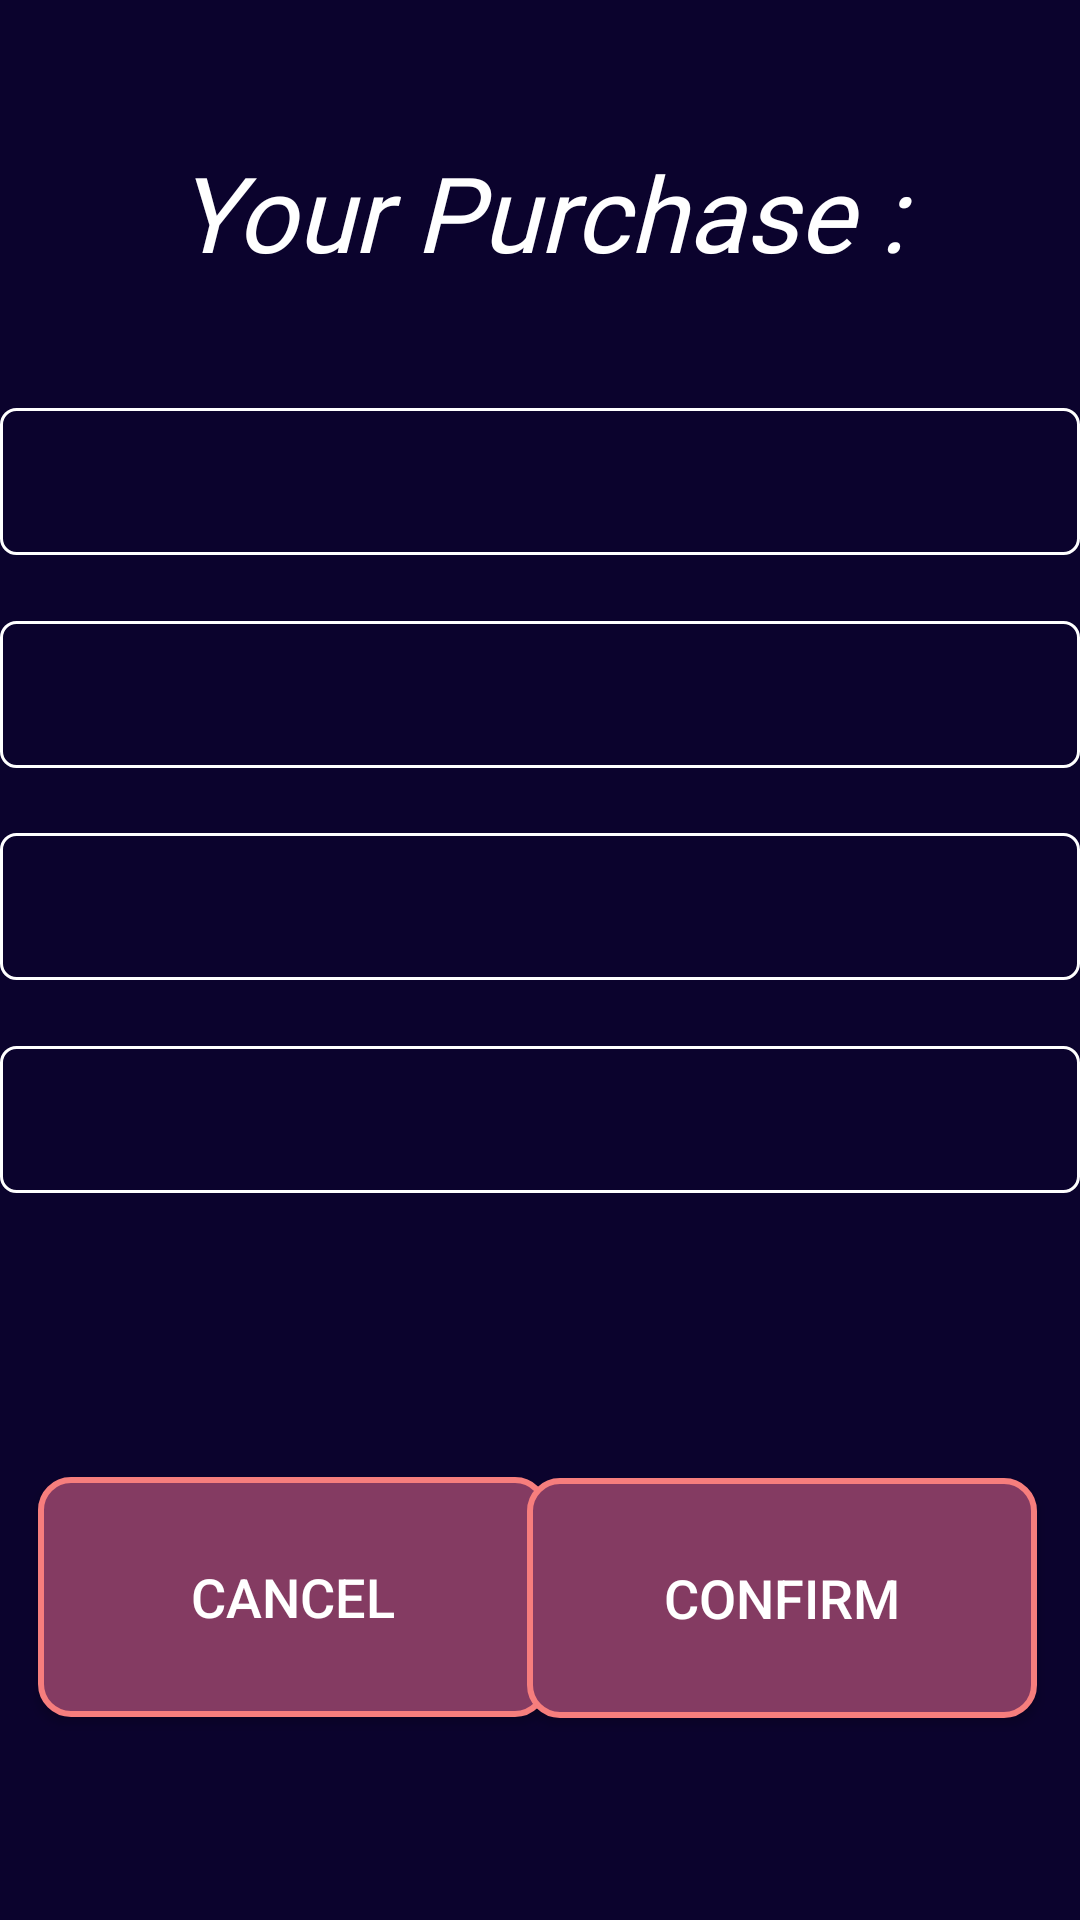

Produce the Android XML layout that renders to this screen, including the resource entries it uses.
<!-- AndroidManifest.xml: application theme Theme.TestPicasso -->
<!-- res/layout/activity_purchase_package.xml -->
<?xml version="1.0" encoding="utf-8"?>
<androidx.constraintlayout.widget.ConstraintLayout xmlns:android="http://schemas.android.com/apk/res/android"
    xmlns:app="http://schemas.android.com/apk/res-auto"
    xmlns:tools="http://schemas.android.com/tools"
    android:layout_width="match_parent"
    android:layout_height="match_parent"
    android:background="@color/russian_violet"
    android:backgroundTint="@color/russian_violet"
    tools:context=".PurchasePackage">

    <TextView
        android:id="@+id/tv_yourPurchase"
        android:layout_width="fill_parent"
        android:layout_height="wrap_content"
        android:fontFamily="@font/rammetto_one"
        android:gravity="center"
        android:text="@string/your_purchase"
        android:textAlignment="center"
        android:textColor="#FFFFFF"
        android:textSize="35sp"
        android:textStyle="italic"
        app:layout_constraintBottom_toBottomOf="parent"
        app:layout_constraintEnd_toEndOf="parent"
        app:layout_constraintHorizontal_bias="0.0"
        app:layout_constraintStart_toStartOf="parent"
        app:layout_constraintTop_toTopOf="parent"
        app:layout_constraintVertical_bias="0.08" />

    <Button
        android:id="@+id/btn_cancel"
        android:layout_width="170dp"
        android:layout_height="80dp"
        android:background="@drawable/style_bord_textview5"
        android:text="@string/cancel_button"
        android:textColor="@color/white"
        android:textSize="18sp"
        app:cornerRadius="10dp"
        app:layout_constraintBottom_toBottomOf="parent"
        app:layout_constraintEnd_toEndOf="parent"
        app:layout_constraintHorizontal_bias="0.066"
        app:layout_constraintStart_toStartOf="parent"
        app:layout_constraintTop_toTopOf="parent"
        app:layout_constraintVertical_bias="0.879" />

    <TextView
        android:id="@+id/tv_totalPurchase"
        android:layout_width="fill_parent"
        android:layout_height="wrap_content"
        android:background="@drawable/style_bord_textview2"
        android:textAlignment="center"
        android:textAllCaps="false"
        android:textColor="@color/white"
        android:textSize="20sp"
        android:textStyle="bold"
        app:layout_constraintBottom_toBottomOf="parent"
        app:layout_constraintEnd_toEndOf="parent"
        app:layout_constraintHorizontal_bias="0.5"
        app:layout_constraintStart_toStartOf="parent"
        app:layout_constraintTop_toTopOf="parent"
        app:layout_constraintVertical_bias="0.590" />

    <TextView
        android:id="@+id/tv_commissionPurchase"
        android:layout_width="fill_parent"
        android:layout_height="wrap_content"
        android:background="@drawable/style_bord_textview2"
        android:textAlignment="center"
        android:textAllCaps="false"
        android:textColor="@color/white"
        android:textSize="20sp"
        android:textStyle="bold"
        app:layout_constraintBottom_toBottomOf="parent"
        app:layout_constraintEnd_toEndOf="parent"
        app:layout_constraintHorizontal_bias="0.5"
        app:layout_constraintStart_toStartOf="parent"
        app:layout_constraintTop_toTopOf="parent"
        app:layout_constraintVertical_bias="0.470" />

    <TextView
        android:id="@+id/tv_costPurchase"
        android:layout_width="fill_parent"
        android:layout_height="wrap_content"
        android:background="@drawable/style_bord_textview2"
        android:textAlignment="center"
        android:textAllCaps="false"
        android:textColor="@color/white"
        android:textSize="20sp"
        android:textStyle="bold"
        app:layout_constraintBottom_toBottomOf="parent"
        app:layout_constraintEnd_toEndOf="parent"
        app:layout_constraintHorizontal_bias="0.5"
        app:layout_constraintStart_toStartOf="parent"
        app:layout_constraintTop_toTopOf="parent"
        app:layout_constraintVertical_bias="0.350" />

    <Button
        android:id="@+id/btn_confirm"
        android:layout_width="170dp"
        android:layout_height="80dp"
        android:background="@drawable/style_bord_textview5"
        android:text="@string/confirm_button"
        android:textColor="@color/white"
        android:textSize="18sp"
        app:cornerRadius="10dp"
        app:layout_constraintBottom_toBottomOf="parent"
        app:layout_constraintEnd_toEndOf="parent"
        app:layout_constraintHorizontal_bias="0.925"
        app:layout_constraintStart_toStartOf="parent"
        app:layout_constraintTop_toTopOf="parent"
        app:layout_constraintVertical_bias="0.880" />

    <TextView
        android:id="@+id/tv_packageNamePurchase"
        android:layout_width="fill_parent"
        android:layout_height="wrap_content"
        android:background="@drawable/style_bord_textview2"
        android:textAlignment="center"
        android:textColor="@color/white"
        android:textSize="20sp"
        android:textStyle="bold"
        app:layout_constraintBottom_toBottomOf="parent"
        app:layout_constraintEnd_toEndOf="parent"
        app:layout_constraintHorizontal_bias="0.5"
        app:layout_constraintStart_toStartOf="parent"
        app:layout_constraintTop_toTopOf="parent"
        app:layout_constraintVertical_bias="0.230" />

</androidx.constraintlayout.widget.ConstraintLayout>
<!-- resources referenced by this layout -->
<resources>
  <color name="russian_violet">#0B032D</color>
  <color name="white">#FFFFFFFF</color>
  <!-- drawable style_bord_textview2 (drawable) -->
  <?xml version="1.0" encoding="utf-8"?>
  <shape xmlns:android="http://schemas.android.com/apk/res/android" android:shape="rectangle">
  
      <stroke android:width="1dp"
          android:color="#FFFFFF" />
      <solid android:color="#0B032D" />
      <padding android:bottom="11sp"
          android:left="11sp"
          android:right="11sp"
          android:top="11dp"/>
      <corners android:radius="5dp"
          />
  </shape>
  <!-- drawable style_bord_textview5 (drawable) -->
  <?xml version="1.0" encoding="utf-8"?>
  <shape xmlns:android="http://schemas.android.com/apk/res/android">
      <solid android:color="@color/crazy_magenta" />
      <padding android:bottom="10sp"
          android:left="10sp"
          android:right="10sp"
          android:top="10sp"/>
      <corners android:radius="10dp"
          />
      <stroke android:color="@color/light_coral" android:width="2sp" />
  </shape>
  <string name="cancel_button">Cancel</string>
  <string name="confirm_button">Confirm</string>
  <string name="your_purchase">Your Purchase :</string>
  <style name="Theme.TestPicasso" parent="Base.Theme.TestPicasso" />
  <color name="crazy_magenta">#843B62</color>
  <color name="light_coral">#F67E7D</color>
  <style name="Base.Theme.TestPicasso" parent="Theme.AppCompat.DayNight.DarkActionBar">
          
          <item name="colorPrimary">@color/russian_violet</item>
          <item name="colorOnSecondary">@color/white</item>
          <item name="android:statusBarColor">@color/black</item>
          <item name="colorPrimaryVariant">@color/white</item>
      </style>
  <color name="black">#FF000000</color>
</resources>
